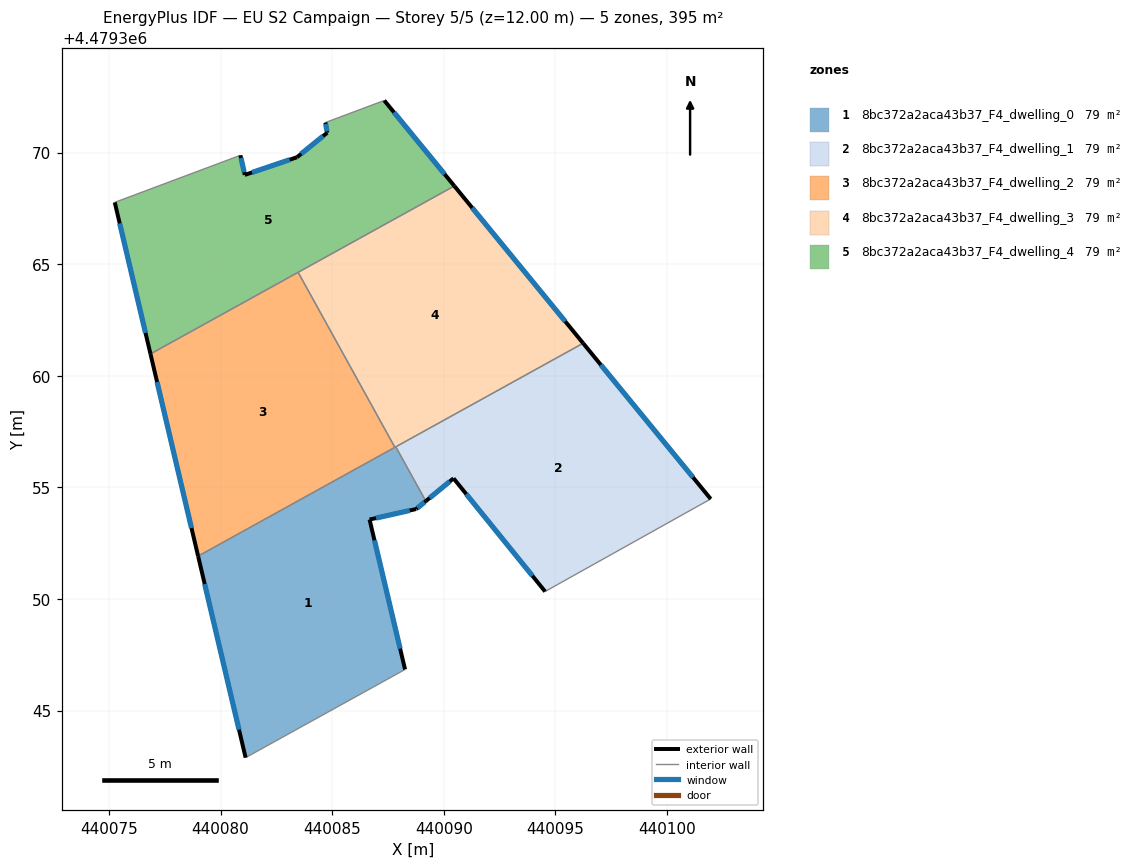
=== STOREY PLAN SPEC (per zone: floor XY polygon, exterior-wall plan segments, windows/doors) ===
zone 1: 8bc372a2aca43b37_F4_dwelling_0  (79.0 m²)
  floor: (440087.85, 4479356.82) (440089.19, 4479354.38) (440088.76, 4479354.03) (440086.67, 4479353.56) (440088.27, 4479346.84) (440081.12, 4479342.89) (440078.99, 4479351.92)
  exterior wall: (440088.27, 4479346.84) – (440086.67, 4479353.56)  [6.9 m]
    window: (440088.04, 4479347.77) – (440086.89, 4479352.63)  [10.8 m²]
  exterior wall: (440078.99, 4479351.92) – (440081.12, 4479342.89)  [9.3 m]
    window: (440079.29, 4479350.67) – (440080.82, 4479344.14)  [14.5 m²]
  exterior wall: (440088.76, 4479354.03) – (440089.19, 4479354.38)  [0.6 m]
    window: (440088.82, 4479354.08) – (440089.13, 4479354.33)  [0.9 m²]
  exterior wall: (440086.67, 4479353.56) – (440088.76, 4479354.03)  [2.1 m]
    window: (440086.96, 4479353.62) – (440088.47, 4479353.96)  [3.4 m²]
  interior walls: 4
zone 2: 8bc372a2aca43b37_F4_dwelling_1  (79.0 m²)
  floor: (440096.24, 4479361.46) (440101.96, 4479354.48) (440095.12, 4479350.66) (440094.54, 4479350.33) (440090.44, 4479355.40) (440089.19, 4479354.38) (440087.85, 4479356.82)
  exterior wall: (440101.96, 4479354.48) – (440096.24, 4479361.46)  [9.0 m]
    window: (440101.17, 4479355.45) – (440097.04, 4479360.49)  [14.1 m²]
  exterior wall: (440090.44, 4479355.40) – (440094.54, 4479350.33)  [6.5 m]
    window: (440091.01, 4479354.70) – (440093.97, 4479351.04)  [10.2 m²]
  exterior wall: (440089.19, 4479354.38) – (440090.44, 4479355.40)  [1.6 m]
    window: (440089.37, 4479354.53) – (440090.26, 4479355.26)  [2.5 m²]
  interior walls: 4
zone 3: 8bc372a2aca43b37_F4_dwelling_2  (79.0 m²)
  floor: (440083.47, 4479364.64) (440087.81, 4479356.79) (440078.99, 4479351.92) (440076.86, 4479360.98)
  exterior wall: (440076.86, 4479360.98) – (440078.99, 4479351.92)  [9.3 m]
    window: (440077.15, 4479359.72) – (440078.70, 4479353.18)  [14.6 m²]
  interior walls: 3
zone 4: 8bc372a2aca43b37_F4_dwelling_3  (79.0 m²)
  floor: (440090.47, 4479368.50) (440096.24, 4479361.46) (440087.81, 4479356.79) (440083.47, 4479364.64)
  exterior wall: (440096.24, 4479361.46) – (440090.47, 4479368.50)  [9.1 m]
    window: (440095.44, 4479362.44) – (440091.27, 4479367.53)  [14.3 m²]
  interior walls: 4
zone 5: 8bc372a2aca43b37_F4_dwelling_4  (79.0 m²)
  floor: (440087.33, 4479372.34) (440090.47, 4479368.50) (440076.86, 4479360.98) (440075.26, 4479367.77) (440080.89, 4479369.88) (440081.08, 4479369.00) (440083.42, 4479369.79) (440084.78, 4479370.89) (440084.70, 4479371.35)
  exterior wall: (440083.42, 4479369.79) – (440081.08, 4479369.00)  [2.5 m]
    window: (440083.10, 4479369.68) – (440081.41, 4479369.11)  [3.9 m²]
  exterior wall: (440084.78, 4479370.89) – (440083.42, 4479369.79)  [1.7 m]
    window: (440084.59, 4479370.74) – (440083.61, 4479369.94)  [2.7 m²]
  exterior wall: (440084.70, 4479371.35) – (440084.78, 4479370.89)  [0.5 m]
    window: (440084.71, 4479371.28) – (440084.77, 4479370.95)  [0.7 m²]
  exterior wall: (440090.47, 4479368.50) – (440087.33, 4479372.34)  [5.0 m]
    window: (440090.04, 4479369.04) – (440087.77, 4479371.80)  [7.8 m²]
  exterior wall: (440075.26, 4479367.77) – (440076.86, 4479360.98)  [7.0 m]
    window: (440075.48, 4479366.83) – (440076.64, 4479361.92)  [10.9 m²]
  exterior wall: (440081.08, 4479369.00) – (440080.89, 4479369.88)  [0.9 m]
    window: (440081.06, 4479369.12) – (440080.91, 4479369.76)  [1.4 m²]
  interior walls: 4

=== DERIVED (storey summary) ===
Building: EU S2 Campaign
Storey: 5 of 5  (floor level z = 12.00 m)
Storey gross floor area: 395.0 m²
Zones on this storey: 5
  - 8bc372a2aca43b37_F4_dwelling_0: floor 79.0 m²; exterior wall 18.9 m (56.6 m²); 4 window(s) 29.6 m²; WWR 52.2%
  - 8bc372a2aca43b37_F4_dwelling_1: floor 79.0 m²; exterior wall 17.2 m (51.5 m²); 3 window(s) 26.9 m²; WWR 52.2%
  - 8bc372a2aca43b37_F4_dwelling_2: floor 79.0 m²; exterior wall 9.3 m (27.9 m²); 1 window(s) 14.6 m²; WWR 52.2%
  - 8bc372a2aca43b37_F4_dwelling_3: floor 79.0 m²; exterior wall 9.1 m (27.3 m²); 1 window(s) 14.3 m²; WWR 52.2%
  - 8bc372a2aca43b37_F4_dwelling_4: floor 79.0 m²; exterior wall 17.5 m (52.5 m²); 6 window(s) 27.4 m²; WWR 52.2%
Zone adjacency (shared interzone walls):
  - 8bc372a2aca43b37_F4_dwelling_0 ↔ 8bc372a2aca43b37_F4_dwelling_1
  - 8bc372a2aca43b37_F4_dwelling_0 ↔ 8bc372a2aca43b37_F4_dwelling_2
  - 8bc372a2aca43b37_F4_dwelling_0 ↔ 8bc372a2aca43b37_F4_dwelling_3
  - 8bc372a2aca43b37_F4_dwelling_1 ↔ 8bc372a2aca43b37_F4_dwelling_3
  - 8bc372a2aca43b37_F4_dwelling_2 ↔ 8bc372a2aca43b37_F4_dwelling_3
  - 8bc372a2aca43b37_F4_dwelling_2 ↔ 8bc372a2aca43b37_F4_dwelling_4
  - 8bc372a2aca43b37_F4_dwelling_3 ↔ 8bc372a2aca43b37_F4_dwelling_4